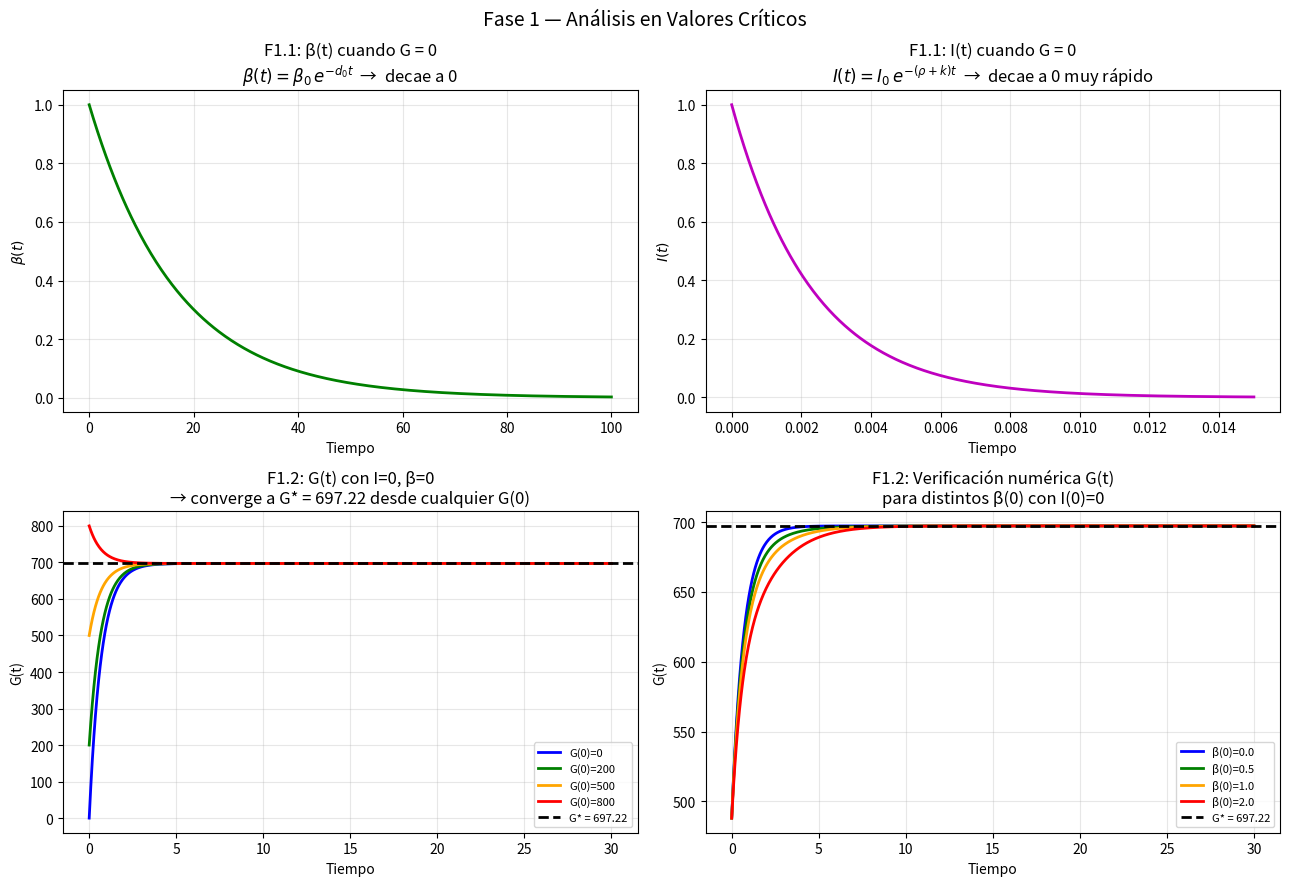

Here is the Python script that generated this plot:
import sys
import io
sys.stdout = io.TextIOWrapper(sys.stdout.buffer, encoding='utf-8')

import numpy as np
import matplotlib.pyplot as plt
from scipy.integrate import solve_ivp

# ── Parámetros ──────────────────────────────────────────────────────────────
p = {
    "R0":  864,
    "Ge":  140,
    "EG0": 1.44,
    "SI":  0.72,
    "sig": 43.2,
    "alp": 20000.0,
    "rho": 0.41,
    "k":   432.0,
    "d0":  0.06,
    "r1":  0.00084,
    "r2":  0.0000024,
}

# ── Sistema completo: dI usa -(rho + k)·I ───────────────────────────────────
def sistema(t, y, p):
    G, I, beta = y
    dG    = p["R0"] + p["Ge"] - (p["EG0"] + p["SI"] * I) * G
    dI    = (beta * p["sig"] * G**2) / (p["alp"] + G**2) - (p["rho"] + p["k"]) * I
    dBeta = (-p["d0"] + p["r1"] * G - p["r2"] * G**2) * beta
    return [dG, dI, dBeta]

# ══════════════════════════════════════════════════════════════════════════════
#  F1.1 — ANÁLISIS CON G = 0
# ══════════════════════════════════════════════════════════════════════════════
print("=" * 60)
print("  F1.1 — Análisis cuando G = 0")
print("=" * 60)

dG_en_G0 = p["R0"] + p["Ge"]
print(f"\n  dG/dt|_{{G=0}} = R0 + Ge = {p['R0']} + {p['Ge']} = {dG_en_G0}")
print(f"  → dG/dt = {dG_en_G0} > 0  siempre")
print("  → NO existe punto de equilibrio con G = 0")
print("    (el sistema siempre empuja G hacia valores positivos)")

rho_pk = p["rho"] + p["k"]         # = 0.41 + 432 = 432.41
print("\n  Soluciones analíticas con G = 0:")
print(f"    β(t) = β₀ · exp(-d₀·t)         con  d₀   = {p['d0']}      → β → 0  (decae)")
print(f"    I(t) = I₀ · exp(-(ρ+k)·t)      con  ρ+k  = {rho_pk:.2f}")
print(f"         = I₀ · exp(-{rho_pk:.2f}·t)  → I → 0  (decae muy rápido)")

# ══════════════════════════════════════════════════════════════════════════════
#  F1.2 — ANÁLISIS CON I = 0
# ══════════════════════════════════════════════════════════════════════════════
print("\n" + "=" * 60)
print("  F1.2 — Análisis cuando I = 0")
print("=" * 60)

G_star = (p["R0"] + p["Ge"]) / p["EG0"]
print(f"\n  De dG/dt = 0  →  G* = (R0 + Ge) / EG0")
print(f"                 G* = ({p['R0']} + {p['Ge']}) / {p['EG0']} = {G_star:.4f}")
print(f"\n  De dI/dt = 0 con I=0  →  β*·σ·G*² / (α + G*²) = 0  →  β* = 0")
print(f"\n  De dβ/dt = 0 con β=0  →  se satisface automáticamente ✓")
print(f"\n  ┌─────────────────────────────────────────┐")
print(f"  │  PUNTO DE EQUILIBRIO P*                 │")
print(f"  │  G* = (R0+Ge)/EG0 = {G_star:.4f}        │")
print(f"  │  I* = 0                                 │")
print(f"  │  β* = 0                                 │")
print(f"  └─────────────────────────────────────────┘")

lam1 = -p["EG0"]
lam2 = -(p["rho"] + p["k"])
lam3 = -p["d0"] + p["r1"]*G_star - p["r2"]*G_star**2
j12  = -p["SI"] * G_star
j23  = p["sig"] * G_star**2 / (p["alp"] + G_star**2)

J = np.array([
    [lam1,  j12,  0.0 ],
    [0.0,   lam2, j23 ],
    [0.0,   0.0,  lam3],
])

print(f"\n  Jacobiano en P* (matriz triangular):")
print(f"    [{J[0,0]:8.4f}  {J[0,1]:8.4f}  {J[0,2]:6.2f}]")
print(f"    [{J[1,0]:8.4f}  {J[1,1]:8.4f}  {J[1,2]:6.4f}]")
print(f"    [{J[2,0]:8.4f}  {J[2,1]:8.4f}  {J[2,2]:6.4f}]")

print("\n  Valores propios:")
for val, formula in [(lam1, f"-EG0           = {lam1:.4f}"),
                     (lam2, f"-(ρ+k)         = {lam2:.4f}"),
                     (lam3, f"-d0+r1G*-r2G*² = {lam3:.4f}")]:
    signo = "< 0  estable" if val < 0 else "> 0  INESTABLE"
    print(f"    λ = {formula}  →  {signo}")

print("\n  Clasificación de P*:")
print("  → NODO ESTABLE (las 3 direcciones son estables)")
print("  → P* es asintóticamente estable localmente")

# ══════════════════════════════════════════════════════════════════════════════
#  GRÁFICAS — todas en una sola figura con 4 subplots
# ══════════════════════════════════════════════════════════════════════════════
# β decae lento (d0=0.06), I decae muy rápido (rho+k=432.41)
# Se usan ventanas de tiempo distintas para apreciar cada curva
t_beta  = np.linspace(0, 100,   500)   # β: ventana larga  (τ = 1/0.06  ≈ 17 días)
t_I     = np.linspace(0, 0.015, 500)   # I: ventana corta  (τ = 1/432.41 ≈ 0.002)
beta0, I0 = 1.0, 1.0
beta_analitica = beta0 * np.exp(-p["d0"]  * t_beta)
I_analitica    = I0   * np.exp(-rho_pk   * t_I)     # decae a 0 muy rápido

t_span = (0, 30)
t_eval = np.linspace(0, 30, 1000)

fig, axes = plt.subplots(2, 2, figsize=(13, 9))
fig.suptitle("Fase 1 — Análisis en Valores Críticos", fontsize=14)

# ── Panel 1: β(t) cuando G=0 ─────────────────────────────────────────────────
ax = axes[0, 0]
ax.plot(t_beta, beta_analitica, 'g-', linewidth=2)
ax.set_title("F1.1: β(t) cuando G = 0\n" + r"$\beta(t) = \beta_0\,e^{-d_0 t}$  →  decae a 0")
ax.set_xlabel("Tiempo")
ax.set_ylabel(r"$\beta(t)$")
ax.grid(True, alpha=0.3)

# ── Panel 2: I(t) cuando G=0 ─────────────────────────────────────────────────
ax = axes[0, 1]
ax.plot(t_I, I_analitica, 'm-', linewidth=2)
ax.set_title("F1.1: I(t) cuando G = 0\n" + r"$I(t) = I_0\,e^{-(\rho+k)t}$  →  decae a 0 muy rápido")
ax.set_xlabel("Tiempo")
ax.set_ylabel("$I(t)$")
ax.grid(True, alpha=0.3)

# ── Panel 3: G(t) analítica con I=0, β=0 ────────────────────────────────────
ax = axes[1, 0]
for G0, color in zip([0, 200, 500, 800], ['blue', 'green', 'orange', 'red']):
    G_analitica = G_star + (G0 - G_star) * np.exp(-p["EG0"] * t_eval)
    ax.plot(t_eval, G_analitica, color=color, linewidth=2, label=f"G(0)={G0}")
ax.axhline(G_star, color='k', linestyle='--', linewidth=2, label=f"G* = {G_star:.2f}")
ax.set_title(f"F1.2: G(t) con I=0, β=0\n→ converge a G* = {G_star:.2f} desde cualquier G(0)")
ax.set_xlabel("Tiempo")
ax.set_ylabel("G(t)")
ax.legend(fontsize=8)
ax.grid(True, alpha=0.3)

# ── Panel 4: Verificación numérica con distintos β(0) ───────────────────────
ax = axes[1, 1]

def blow_up(t, y, p):
    return 1e8 - max(abs(y[i]) for i in range(3))
blow_up.terminal = True
blow_up.direction = -1

for beta0_val, color in zip([0.0, 0.5, 1.0, 2.0], ['blue', 'green', 'orange', 'red']):
    sol = solve_ivp(
        sistema, t_span, [G_star * 0.7, 0.0, beta0_val],
        t_eval=t_eval, args=(p,), events=blow_up,
        dense_output=True, rtol=1e-6, atol=1e-9
    )
    ax.plot(sol.t, sol.y[0], color=color, linewidth=2, label=f"β(0)={beta0_val}")

ax.axhline(G_star, color='k', linestyle='--', linewidth=2, label=f"G* = {G_star:.2f}")
ax.set_title("F1.2: Verificación numérica G(t)\npara distintos β(0) con I(0)=0")
ax.set_xlabel("Tiempo")
ax.set_ylabel("G(t)")
ax.legend(fontsize=8)
ax.grid(True, alpha=0.3)

plt.tight_layout()
plt.savefig("fase1_analisis.png", dpi=150)
plt.show()

print("\nGráfica guardada: fase1_analisis.png")
